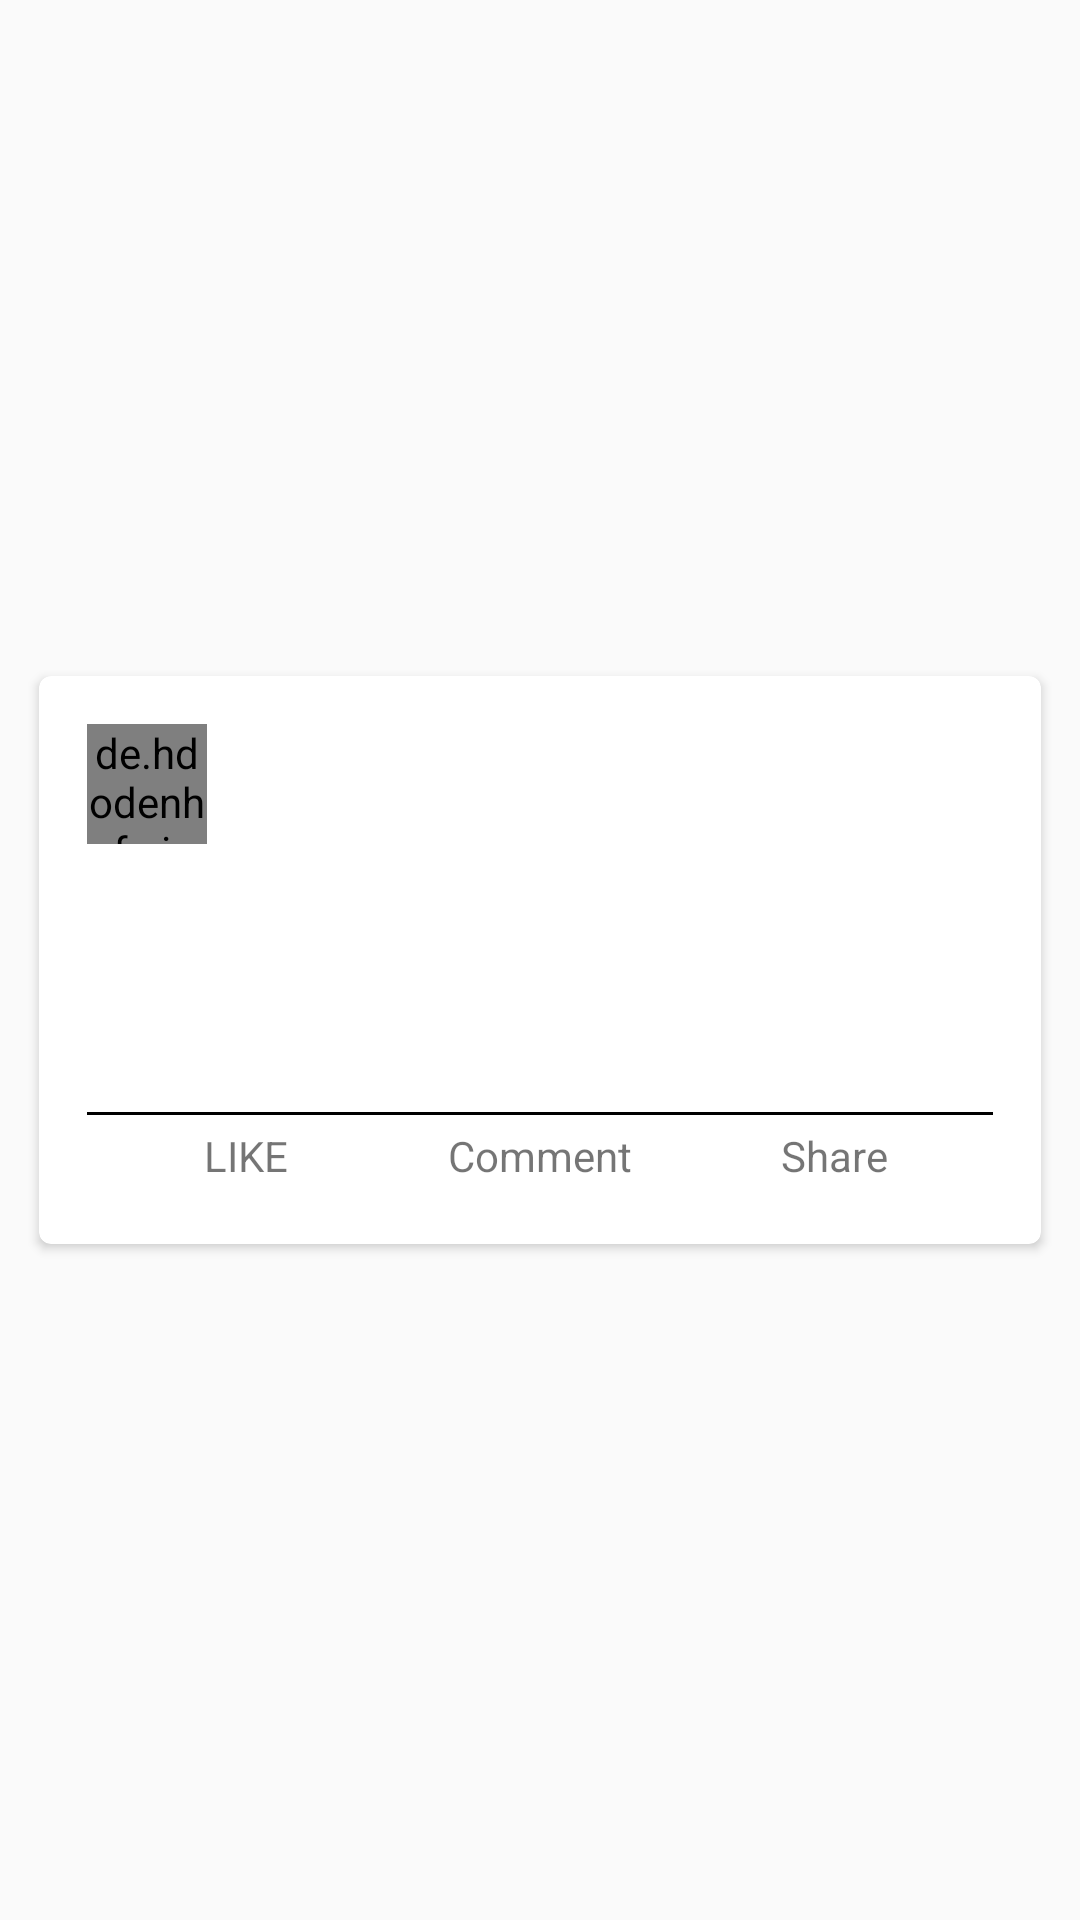

This screen was rendered from an Android layout file. Write that file and the resources it references.
<!-- AndroidManifest.xml: application theme AppTheme -->
<!-- res/layout/card.xml -->
<?xml version="1.0" encoding="utf-8"?>
<LinearLayout xmlns:android="http://schemas.android.com/apk/res/android"
    xmlns:tools="http://schemas.android.com/tools"
    xmlns:card_view="http://schemas.android.com/apk/res-auto"
    android:layout_width="match_parent"
    android:layout_height="wrap_content"
    android:padding="8dp"
    >
    <android.support.v7.widget.CardView
        android:id="@+id/card_view"
        android:layout_width="match_parent"
        android:layout_height="wrap_content"
        android:layout_gravity="center"
        android:elevation="3dp"
        android:layout_margin="5dp"
        card_view:cardCornerRadius="4dp"
        >

        <LinearLayout
            android:id="@+id/cardLayout"
            android:layout_height="wrap_content"
            android:orientation="vertical"
            android:layout_width="match_parent"
            android:padding="16dp"
            >

            <LinearLayout
                android:layout_width="match_parent"
                android:layout_height="wrap_content"
                android:orientation="horizontal"
                >

                <de.hdodenhof.circleimageview.CircleImageView
                    android:id="@+id/profile_image"
                    android:layout_width="40dp"
                    android:layout_height="40dp"
                    tools:src="@tools:sample/avatars" />

                <LinearLayout
                    android:layout_width="wrap_content"
                    android:layout_height="wrap_content"
                    android:orientation="vertical"
                    android:padding="8dp">

                    <TextView
                        android:id="@+id/subreddit"
                        android:layout_width="wrap_content"
                        android:layout_height="0dp"
                        android:layout_weight="1"
                        android:textColor="@color/black"
                        android:textSize="16sp"
                        android:textStyle="bold"
                        tools:text="@string/tool_author" />

                    <TextView
                        android:id="@+id/source"
                        android:layout_width="wrap_content"
                        android:layout_height="0dp"
                        android:layout_weight="1"
                        android:textSize="12sp"
                        tools:text="@string/tool_date_time" />

                </LinearLayout>

            </LinearLayout>

            <TextView
                android:id="@+id/title"
                android:layout_width="match_parent"
                android:layout_height="wrap_content"
                android:padding="8dp"
                android:textSize="12sp"
                android:textColor="@color/black"
                tools:text="@string/tool_title" />

            <ImageView
                android:id="@+id/image"
                android:layout_width="match_parent"
                android:layout_height="wrap_content"
                android:padding="8dp"
                tools:src="@tools:sample/avatars[4]" />

            <TextView
                android:layout_width="match_parent"
                android:layout_height="wrap_content"
                android:padding="4dp"
                tools:text="@string/tools_likes_comments"/>

            <View
                android:id="@+id/divider"
                android:layout_width="match_parent"
                android:layout_height="1dp"
                android:background="@color/black" />

            <LinearLayout
                android:layout_width="match_parent"
                android:layout_height="wrap_content"
                android:padding="4dp"
                android:orientation="horizontal">

                <TextView
                    android:layout_width="0dp"
                    android:layout_height="wrap_content"
                    android:layout_weight="1"
                    android:gravity="center"
                    android:text="@string/like"/>

                <TextView
                    android:layout_width="0dp"
                    android:layout_height="wrap_content"
                    android:layout_weight="1"
                    android:gravity="center"
                    android:text="@string/comment"/>

                <TextView
                    android:layout_width="0dp"
                    android:layout_height="wrap_content"
                    android:layout_weight="1"
                    android:gravity="center"
                    android:text="@string/share"/>

            </LinearLayout>

        </LinearLayout>

    </android.support.v7.widget.CardView>

</LinearLayout>
<!-- resources referenced by this layout -->
<resources>
  <color name="black">#000000</color>
  <string name="comment">Comment</string>
  <string name="like">LIKE</string>
  <string name="share">Share</string>
  <string name="tool_author">Lorem Ipsum</string>
  <string name="tool_date_time">Jan 1 at 2:00 AM</string>
  <string name="tool_title">lorem ipsum dolor sit amet</string>
  <string name="tools_likes_comments">3 likes 2 comments</string>
  <style name="AppTheme" parent="Theme.AppCompat.Light.NoActionBar">
          
          <item name="colorPrimary">@color/colorPrimary</item>
          <item name="colorPrimaryDark">@color/colorPrimaryDark</item>
          <item name="colorAccent">@color/colorAccent</item>
          <item name="homeAsUpIndicator">@drawable/ic_arrow_back_black_24dp</item>
      </style>
  <color name="colorPrimary">#008577</color>
  <color name="colorPrimaryDark">#00574B</color>
  <color name="colorAccent">#D81B60</color>
</resources>
